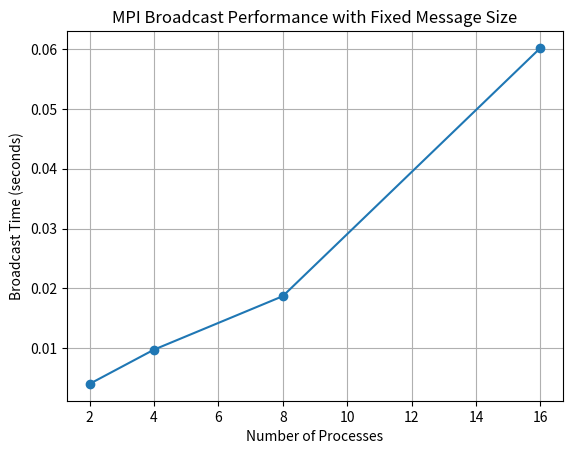

Reproduce this figure in Python.
import matplotlib.pyplot as plt
import warnings
import numpy as np

# Suppress the numpy warning related to longdouble
warnings.filterwarnings("ignore", category=UserWarning, message=".*longdouble.*")

# Number of processes and corresponding times
processes = [2, 4, 8, 16]
times = [0.004067, 0.009785, 0.018716, 0.060165]

# Create the plot
plt.plot(processes, times, marker='o')
plt.xlabel('Number of Processes')
plt.ylabel('Broadcast Time (seconds)')
plt.title('MPI Broadcast Performance with Fixed Message Size')
plt.grid(True)
plt.show()